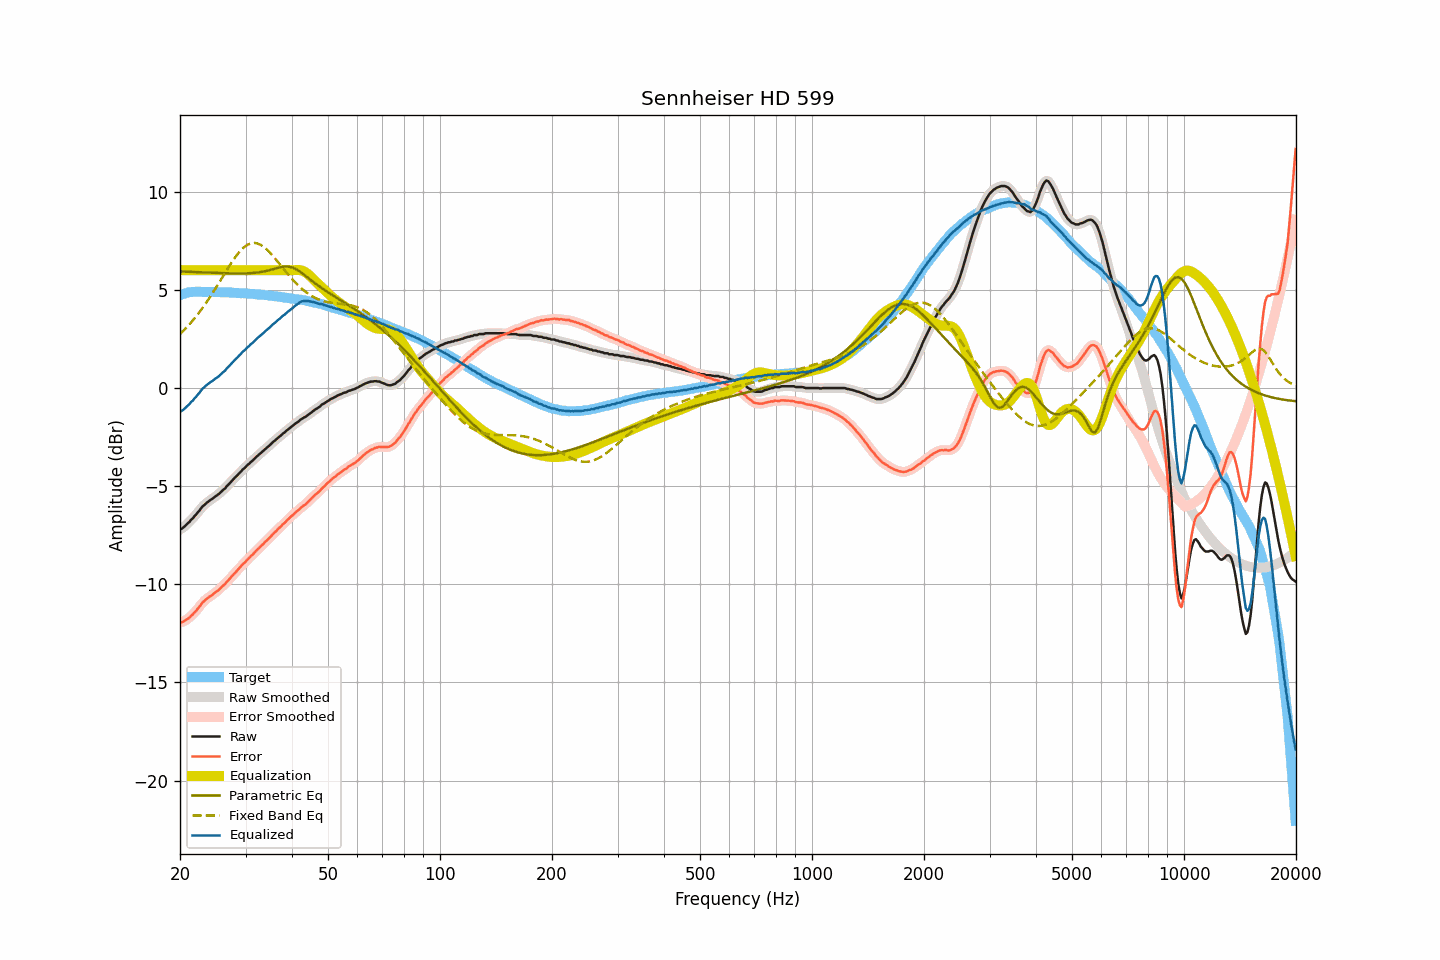

Source data for this figure (header and first rows):
frequency, raw, smoothed, error, error_smoothed, equalization, parametric_eq, fixed_band_eq, equalized_raw, equalized_smoothed, target
20.00, -7.20, -7.21, -11.93, -11.94, 6.00, 5.94, 2.75, -1.20, -1.21, 4.73
20.20, -7.17, -7.16, -11.93, -11.92, 6.00, 5.93, 2.83, -1.17, -1.16, 4.76
20.40, -7.11, -7.10, -11.90, -11.89, 6.00, 5.93, 2.91, -1.11, -1.10, 4.79
20.61, -7.04, -7.04, -11.85, -11.85, 6.00, 5.93, 2.99, -1.04, -1.04, 4.81
20.81, -6.96, -6.96, -11.80, -11.81, 6.00, 5.92, 3.08, -0.96, -0.96, 4.84
21.02, -6.88, -6.88, -11.75, -11.74, 6.00, 5.92, 3.17, -0.88, -0.88, 4.87
21.23, -6.81, -6.80, -11.69, -11.68, 6.00, 5.92, 3.26, -0.81, -0.80, 4.88
21.44, -6.70, -6.71, -11.59, -11.60, 6.00, 5.91, 3.35, -0.70, -0.71, 4.89
21.66, -6.64, -6.63, -11.54, -11.52, 6.00, 5.91, 3.45, -0.64, -0.63, 4.90
21.87, -6.53, -6.53, -11.43, -11.43, 6.00, 5.91, 3.54, -0.53, -0.53, 4.90
22.09, -6.45, -6.45, -11.35, -11.35, 6.00, 5.90, 3.64, -0.45, -0.45, 4.91
22.31, -6.34, -6.34, -11.24, -11.25, 6.00, 5.90, 3.75, -0.34, -0.34, 4.90
22.54, -6.25, -6.24, -11.16, -11.15, 6.00, 5.90, 3.86, -0.25, -0.24, 4.90
22.76, -6.14, -6.14, -11.04, -11.04, 6.00, 5.89, 3.97, -0.14, -0.14, 4.90
22.99, -6.03, -6.05, -10.92, -10.94, 6.00, 5.89, 4.08, -0.03, -0.05, 4.89
23.22, -5.97, -5.96, -10.86, -10.85, 6.00, 5.89, 4.19, 0.03, 0.04, 4.89
23.45, -5.89, -5.89, -10.78, -10.78, 6.00, 5.88, 4.31, 0.11, 0.11, 4.89
23.69, -5.82, -5.82, -10.71, -10.71, 6.00, 5.88, 4.43, 0.18, 0.18, 4.89
23.92, -5.76, -5.76, -10.65, -10.65, 6.00, 5.88, 4.55, 0.24, 0.24, 4.89
24.16, -5.70, -5.70, -10.60, -10.60, 6.00, 5.87, 4.68, 0.30, 0.30, 4.90
24.40, -5.65, -5.64, -10.55, -10.54, 6.00, 5.87, 4.80, 0.35, 0.36, 4.90
24.65, -5.59, -5.59, -10.48, -10.48, 6.00, 5.87, 4.93, 0.41, 0.41, 4.89
24.89, -5.52, -5.53, -10.41, -10.42, 6.00, 5.86, 5.06, 0.48, 0.47, 4.89
25.14, -5.47, -5.47, -10.35, -10.35, 6.00, 5.86, 5.20, 0.53, 0.53, 4.89
25.39, -5.41, -5.40, -10.29, -10.29, 6.00, 5.86, 5.33, 0.59, 0.60, 4.88
25.65, -5.33, -5.33, -10.21, -10.21, 6.00, 5.85, 5.46, 0.67, 0.67, 4.88
25.91, -5.25, -5.26, -10.12, -10.14, 6.00, 5.85, 5.60, 0.75, 0.74, 4.87
26.16, -5.18, -5.18, -10.05, -10.05, 6.00, 5.85, 5.73, 0.82, 0.82, 4.87
26.43, -5.12, -5.10, -9.99, -9.97, 6.00, 5.84, 5.87, 0.88, 0.90, 4.87
26.69, -5.01, -5.02, -9.88, -9.89, 6.00, 5.84, 6.00, 0.99, 0.98, 4.87
26.96, -4.93, -4.93, -9.80, -9.80, 6.00, 5.84, 6.13, 1.07, 1.07, 4.87
27.23, -4.84, -4.84, -9.71, -9.70, 6.00, 5.84, 6.26, 1.16, 1.16, 4.87
27.50, -4.75, -4.75, -9.62, -9.62, 6.00, 5.84, 6.38, 1.25, 1.25, 4.87
27.77, -4.67, -4.67, -9.52, -9.52, 6.00, 5.84, 6.51, 1.33, 1.33, 4.85
28.05, -4.58, -4.58, -9.43, -9.43, 6.00, 5.83, 6.62, 1.42, 1.42, 4.85
28.33, -4.50, -4.50, -9.34, -9.34, 6.00, 5.83, 6.73, 1.50, 1.50, 4.84
28.62, -4.42, -4.42, -9.26, -9.26, 6.00, 5.83, 6.84, 1.58, 1.58, 4.84
28.90, -4.33, -4.33, -9.17, -9.17, 6.00, 5.83, 6.94, 1.67, 1.67, 4.84
29.19, -4.25, -4.24, -9.08, -9.08, 6.00, 5.83, 7.03, 1.75, 1.76, 4.83
29.48, -4.15, -4.16, -8.98, -8.99, 6.00, 5.84, 7.11, 1.85, 1.84, 4.83
29.78, -4.09, -4.08, -8.91, -8.91, 6.00, 5.84, 7.19, 1.91, 1.92, 4.82
30.08, -4.01, -4.01, -8.83, -8.83, 6.00, 5.84, 7.24, 1.99, 1.99, 4.82
30.38, -3.92, -3.93, -8.73, -8.74, 6.00, 5.84, 7.30, 2.08, 2.07, 4.81
30.68, -3.86, -3.85, -8.67, -8.66, 6.00, 5.85, 7.34, 2.14, 2.15, 4.81
30.99, -3.77, -3.78, -8.57, -8.58, 6.00, 5.85, 7.37, 2.23, 2.22, 4.79
31.30, -3.71, -3.71, -8.50, -8.50, 6.00, 5.86, 7.38, 2.29, 2.29, 4.79
31.61, -3.63, -3.63, -8.42, -8.41, 6.00, 5.86, 7.39, 2.37, 2.37, 4.79
31.93, -3.55, -3.55, -8.33, -8.33, 6.00, 5.87, 7.38, 2.45, 2.45, 4.78
32.24, -3.47, -3.47, -8.23, -8.24, 6.00, 5.88, 7.37, 2.53, 2.53, 4.77
32.57, -3.40, -3.40, -8.16, -8.16, 6.00, 5.89, 7.34, 2.60, 2.60, 4.76
32.89, -3.33, -3.33, -8.09, -8.09, 6.00, 5.91, 7.30, 2.67, 2.67, 4.76
33.22, -3.26, -3.26, -8.01, -8.01, 6.00, 5.92, 7.25, 2.74, 2.74, 4.75
33.55, -3.19, -3.19, -7.93, -7.93, 6.00, 5.93, 7.20, 2.81, 2.81, 4.74
33.89, -3.11, -3.11, -7.84, -7.85, 6.00, 5.95, 7.13, 2.89, 2.89, 4.73
34.23, -3.04, -3.04, -7.77, -7.77, 6.00, 5.97, 7.06, 2.96, 2.96, 4.73
34.57, -2.97, -2.97, -7.69, -7.69, 6.00, 5.99, 6.98, 3.03, 3.03, 4.72
34.92, -2.90, -2.90, -7.60, -7.60, 6.00, 6.01, 6.90, 3.10, 3.10, 4.70
35.27, -2.82, -2.82, -7.52, -7.52, 6.00, 6.03, 6.80, 3.18, 3.18, 4.70
35.62, -2.74, -2.75, -7.43, -7.43, 6.00, 6.06, 6.71, 3.26, 3.25, 4.69
35.97, -2.68, -2.67, -7.35, -7.35, 6.00, 6.08, 6.61, 3.32, 3.33, 4.67
... 635 more rows
